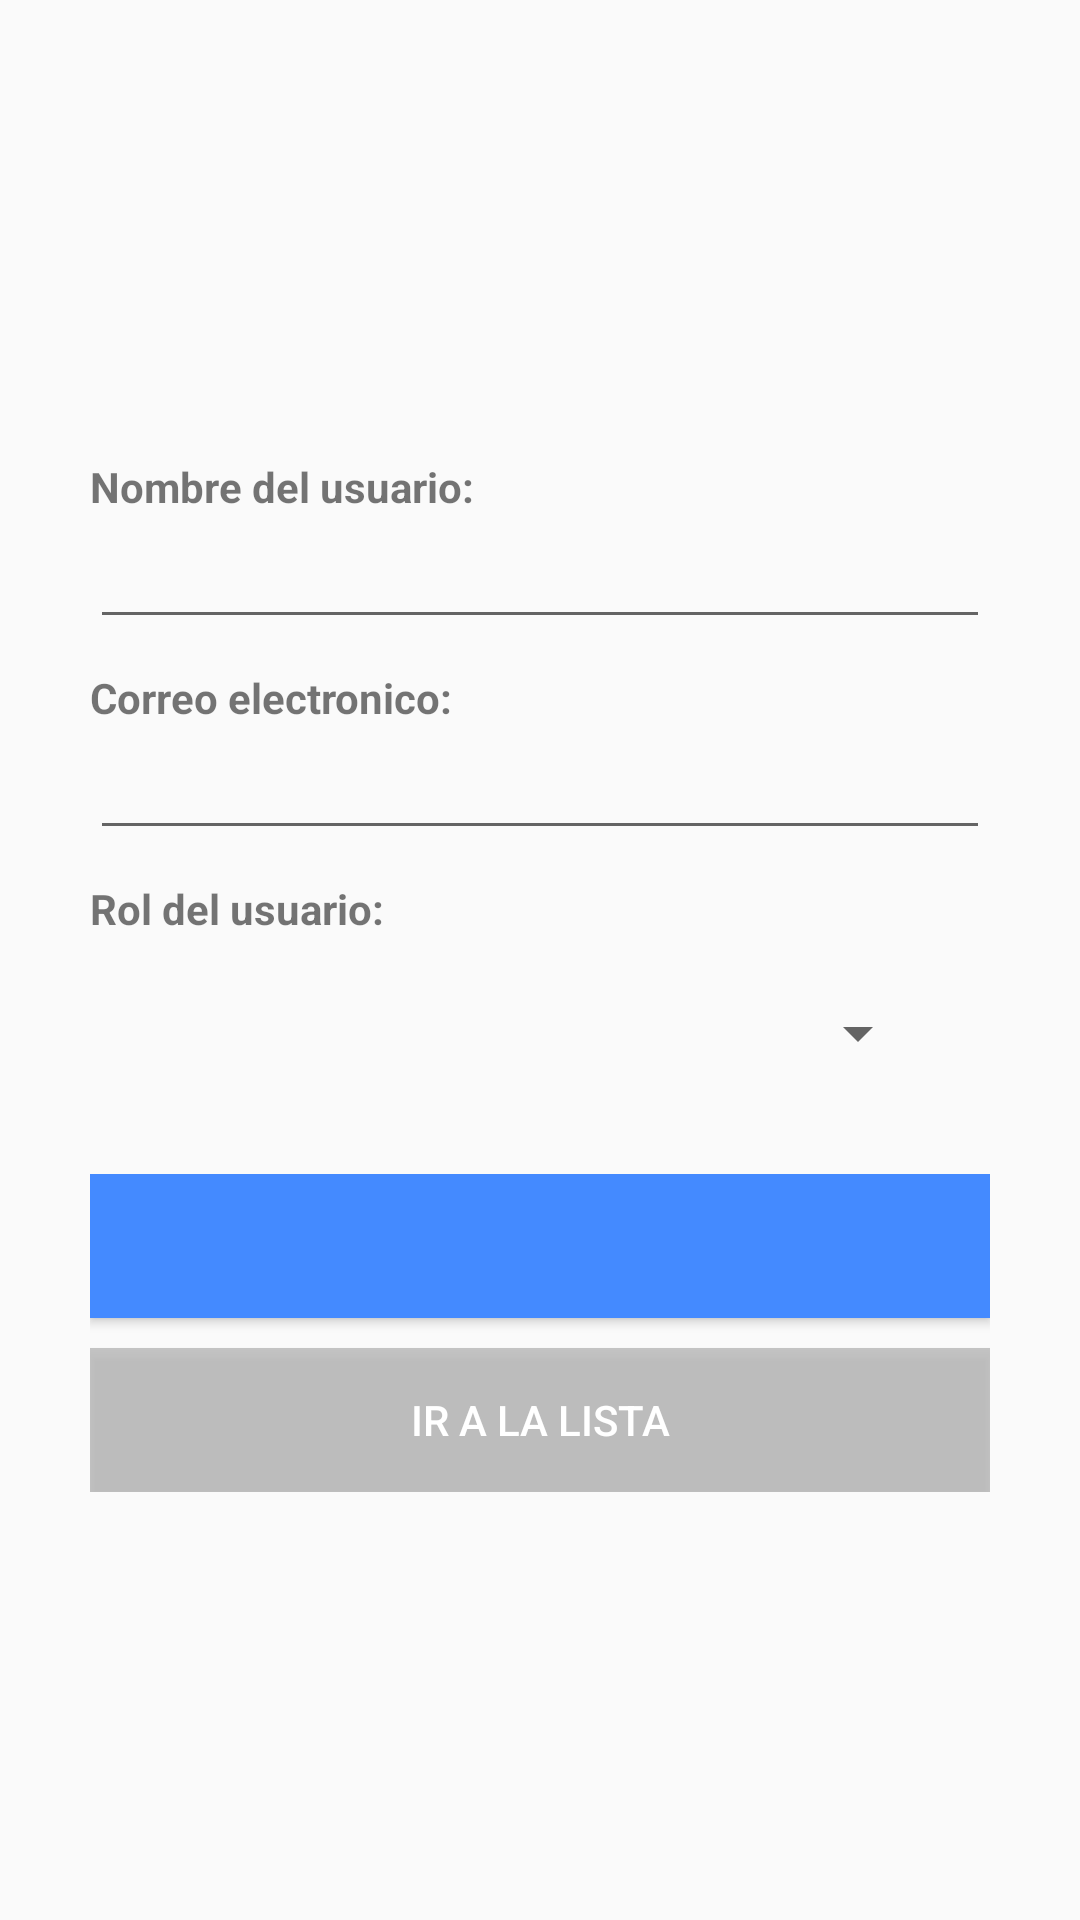

Android layout source for this screen:
<!-- AndroidManifest.xml: application theme Theme.GesPro -->
<!-- res/layout/activity_form_user.xml -->
<?xml version="1.0" encoding="utf-8"?>
<LinearLayout
    xmlns:android="http://schemas.android.com/apk/res/android"
    xmlns:tools="http://schemas.android.com/tools"
    android:layout_height="match_parent"
    android:layout_width="match_parent"
    android:orientation="vertical"
    android:layout_gravity="center_vertical"
    android:gravity="center_vertical"
    android:paddingTop="15dp"
    tools:context=".ui.modules.user.FormUserActivity"
    android:padding="30dp">

    <TextView
        android:layout_height="wrap_content"
        android:layout_width="wrap_content"
        android:layout_marginTop="10dp"
        android:text="Nombre del usuario:"
        android:textStyle="bold" />

    <EditText
        android:id="@+id/etName"
        android:inputType="text"
        android:layout_height="wrap_content"
        android:layout_width="match_parent" />

    <TextView
        android:layout_height="wrap_content"
        android:layout_width="wrap_content"
        android:layout_marginTop="10dp"
        android:text="Correo electronico:"
        android:textStyle="bold" />

    <EditText
        android:id="@+id/etEmail"
        android:inputType="text"
        android:layout_height="wrap_content"
        android:layout_width="match_parent" />

    <TextView
        android:layout_height="wrap_content"
        android:layout_width="wrap_content"
        android:layout_marginTop="10dp"
        android:text="Rol del usuario:"
        android:textStyle="bold" />

    <LinearLayout
        android:layout_height="wrap_content"
        android:layout_width="match_parent"
        android:orientation="vertical"
        android:padding="20dp">

        <Spinner
            android:id="@+id/spRole"
            android:layout_height="wrap_content"
            android:layout_width="match_parent" />

    </LinearLayout>
    
    <LinearLayout
        android:gravity="center"
        android:layout_height="wrap_content"
        android:layout_width="match_parent"
        android:orientation="vertical"
        android:paddingTop="15dp">

        <Button
            style="@style/ButtonForm"
            android:background="@color/colorBtnLogin"
            android:drawableEnd="@drawable/icon_next"
            android:id="@+id/btnFormUser"
            android:layout_height="wrap_content"
            android:layout_width="match_parent"
            android:text=""
            android:layout_marginBottom="10dp"/>
        <Button
            style="@style/ButtonForm"
            android:background="@color/cardview_shadow_start_color"
            android:drawableEnd="@drawable/icon_next"
            android:id="@+id/btnGoToList"
            android:layout_height="wrap_content"
            android:layout_width="match_parent"
            android:text="Ir a la lista" />
    </LinearLayout>
</LinearLayout>
<!-- resources referenced by this layout -->
<resources>
  <color name="colorBtnLogin">#448AFF</color>
  <style name="ButtonForm" parent="@style/Widget.AppCompat.Button.Colored">
          <item name="android:paddingLeft">80dp</item>
          <item name="android:paddingRight">80dp</item>
      </style>
  <style name="Theme.GesPro" parent="Base.Theme.GesPro" />
  <style name="Base.Theme.GesPro" parent="Theme.AppCompat.Light.DarkActionBar">
  
  
  
          <item name="colorPrimary">@color/colorPrimary</item>
          <item name="colorPrimaryDark">@color/colorPrimaryDark</item>
          <item name="colorAccent">@color/colorAccent</item>
  
      </style>
  <color name="colorPrimary">#448AFF</color>
  <color name="colorPrimaryDark">#141F81</color>
  <color name="colorAccent">#448AFF</color>
</resources>
